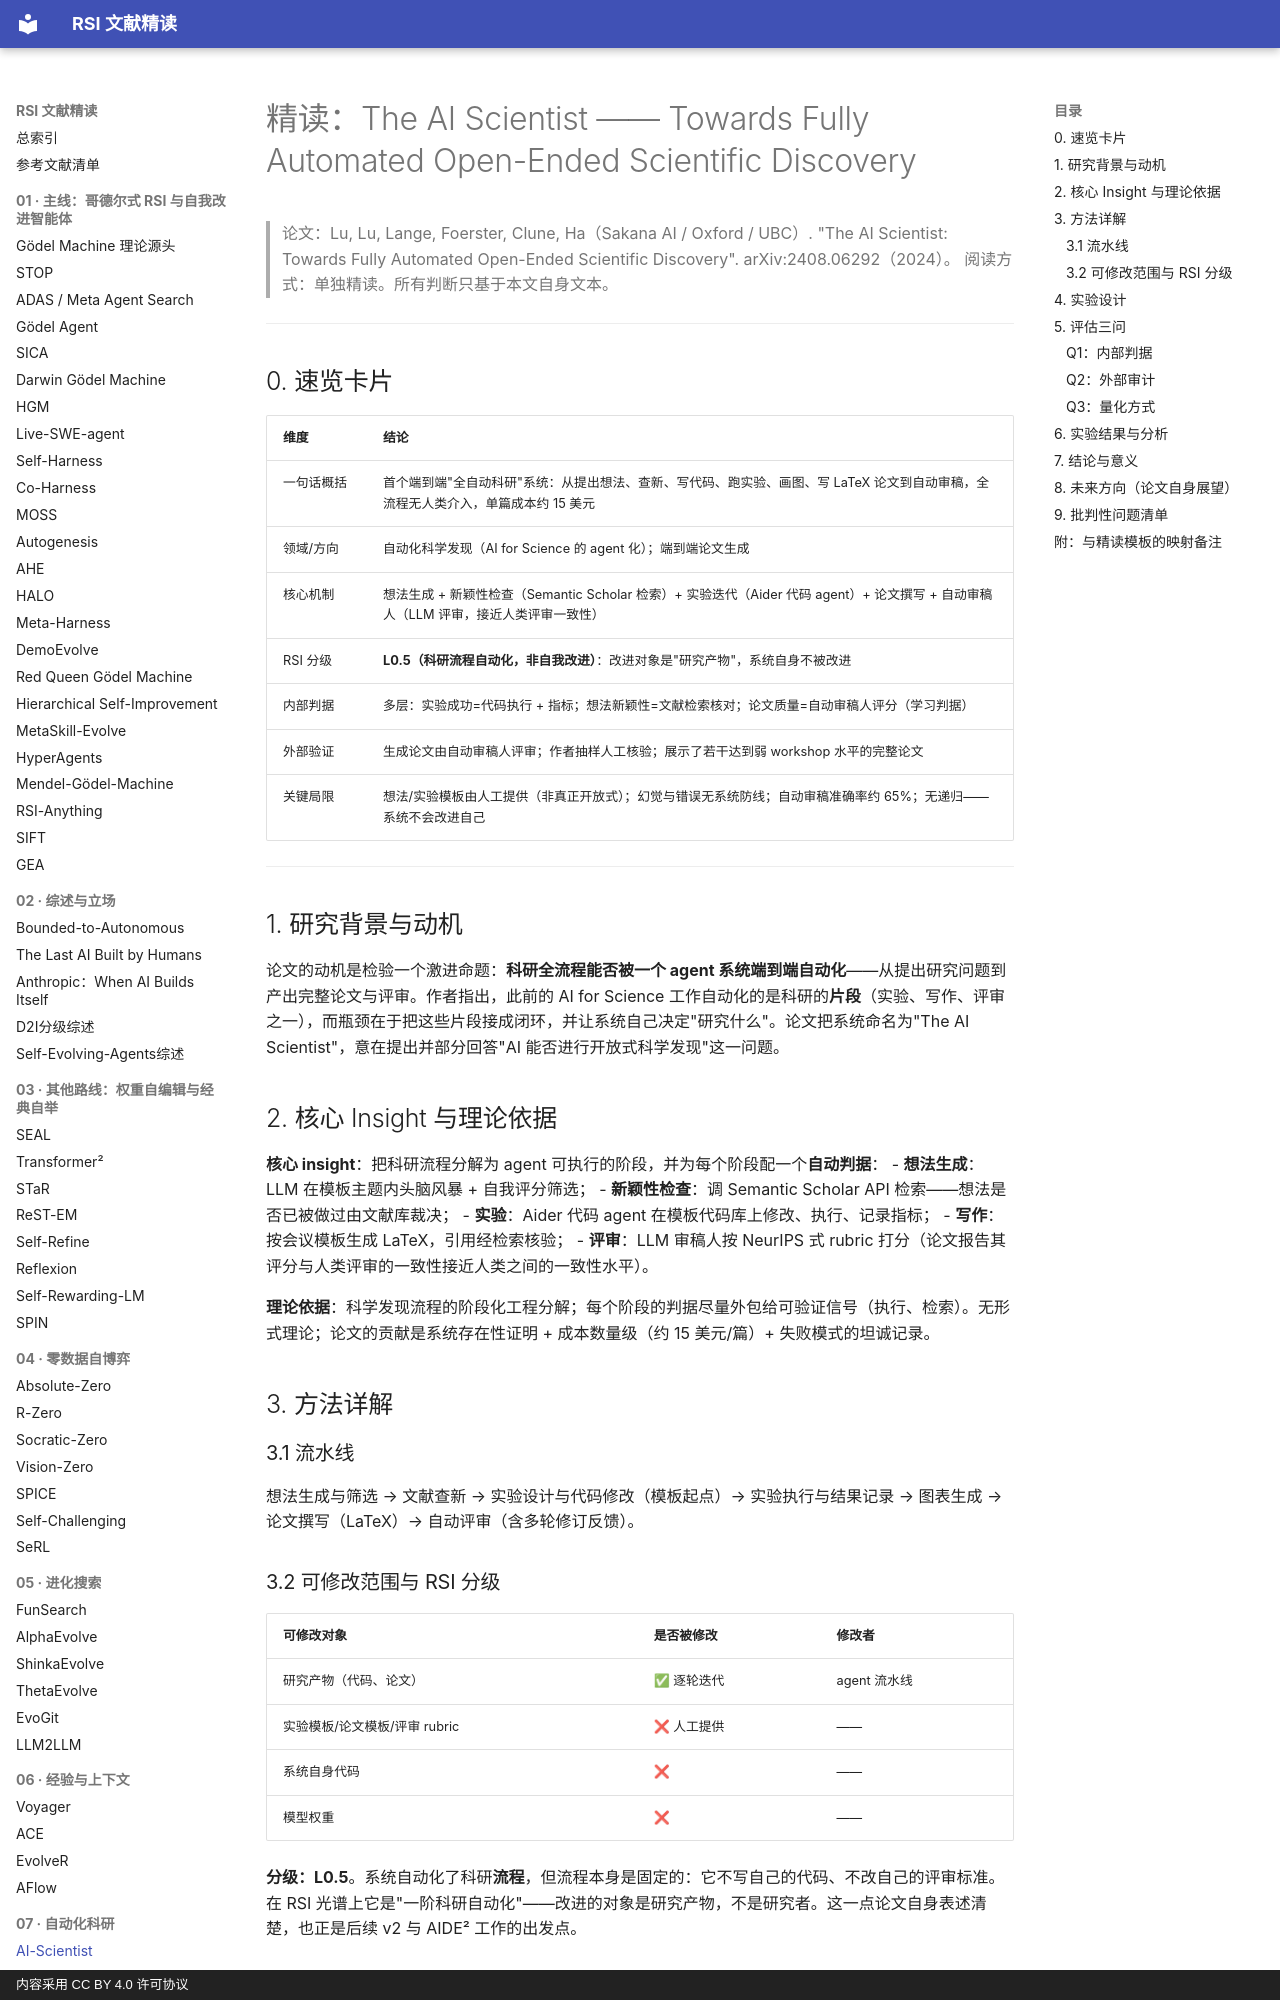

repository: zlven/RSI-Papers-Reading · page: 07-自动化科研-01-AI-Scientist-精读/index.html · generator: mkdocs · copyright: 内容采用 CC BY 4.0 许可协议

# 精读：The AI Scientist —— Towards Fully Automated Open-Ended Scientific Discovery

> 论文：Lu, Lu, Lange, Foerster, Clune, Ha（Sakana AI / Oxford / UBC）. "The AI Scientist: Towards Fully Automated Open-Ended Scientific Discovery". arXiv:2408.06292（2024）。
> 阅读方式：单独精读。所有判断只基于本文自身文本。

---

## 0. 速览卡片

| 维度 | 结论 |
|---|---|
| 一句话概括 | 首个端到端"全自动科研"系统：从提出想法、查新、写代码、跑实验、画图、写 LaTeX 论文到自动审稿，全流程无人类介入，单篇成本约 15 美元 |
| 领域/方向 | 自动化科学发现（AI for Science 的 agent 化）；端到端论文生成 |
| 核心机制 | 想法生成 + 新颖性检查（Semantic Scholar 检索）+ 实验迭代（Aider 代码 agent）+ 论文撰写 + 自动审稿人（LLM 评审，接近人类评审一致性） |
| RSI 分级 | **L0.5（科研流程自动化，非自我改进）**：改进对象是"研究产物"，系统自身不被改进 |
| 内部判据 | 多层：实验成功=代码执行 + 指标；想法新颖性=文献检索核对；论文质量=自动审稿人评分（学习判据） |
| 外部验证 | 生成论文由自动审稿人评审；作者抽样人工核验；展示了若干达到弱 workshop 水平的完整论文 |
| 关键局限 | 想法/实验模板由人工提供（非真正开放式）；幻觉与错误无系统防线；自动审稿准确率约 65%；无递归——系统不会改进自己 |

---

## 1. 研究背景与动机

论文的动机是检验一个激进命题：**科研全流程能否被一个 agent 系统端到端自动化**——从提出研究问题到产出完整论文与评审。作者指出，此前的 AI for Science 工作自动化的是科研的**片段**（实验、写作、评审之一），而瓶颈在于把这些片段接成闭环，并让系统自己决定"研究什么"。论文把系统命名为"The AI Scientist"，意在提出并部分回答"AI 能否进行开放式科学发现"这一问题。

## 2. 核心 Insight 与理论依据

**核心 insight**：把科研流程分解为 agent 可执行的阶段，并为每个阶段配一个**自动判据**：
- **想法生成**：LLM 在模板主题内头脑风暴 + 自我评分筛选；
- **新颖性检查**：调 Semantic Scholar API 检索——想法是否已被做过由文献库裁决；
- **实验**：Aider 代码 agent 在模板代码库上修改、执行、记录指标；
- **写作**：按会议模板生成 LaTeX，引用经检索核验；
- **评审**：LLM 审稿人按 NeurIPS 式 rubric 打分（论文报告其评分与人类评审的一致性接近人类之间的一致性水平）。

**理论依据**：科学发现流程的阶段化工程分解；每个阶段的判据尽量外包给可验证信号（执行、检索）。无形式理论；论文的贡献是系统存在性证明 + 成本数量级（约 15 美元/篇）+ 失败模式的坦诚记录。

## 3. 方法详解

### 3.1 流水线

想法生成与筛选 → 文献查新 → 实验设计与代码修改（模板起点）→ 实验执行与结果记录 → 图表生成 → 论文撰写（LaTeX）→ 自动评审（含多轮修订反馈）。
